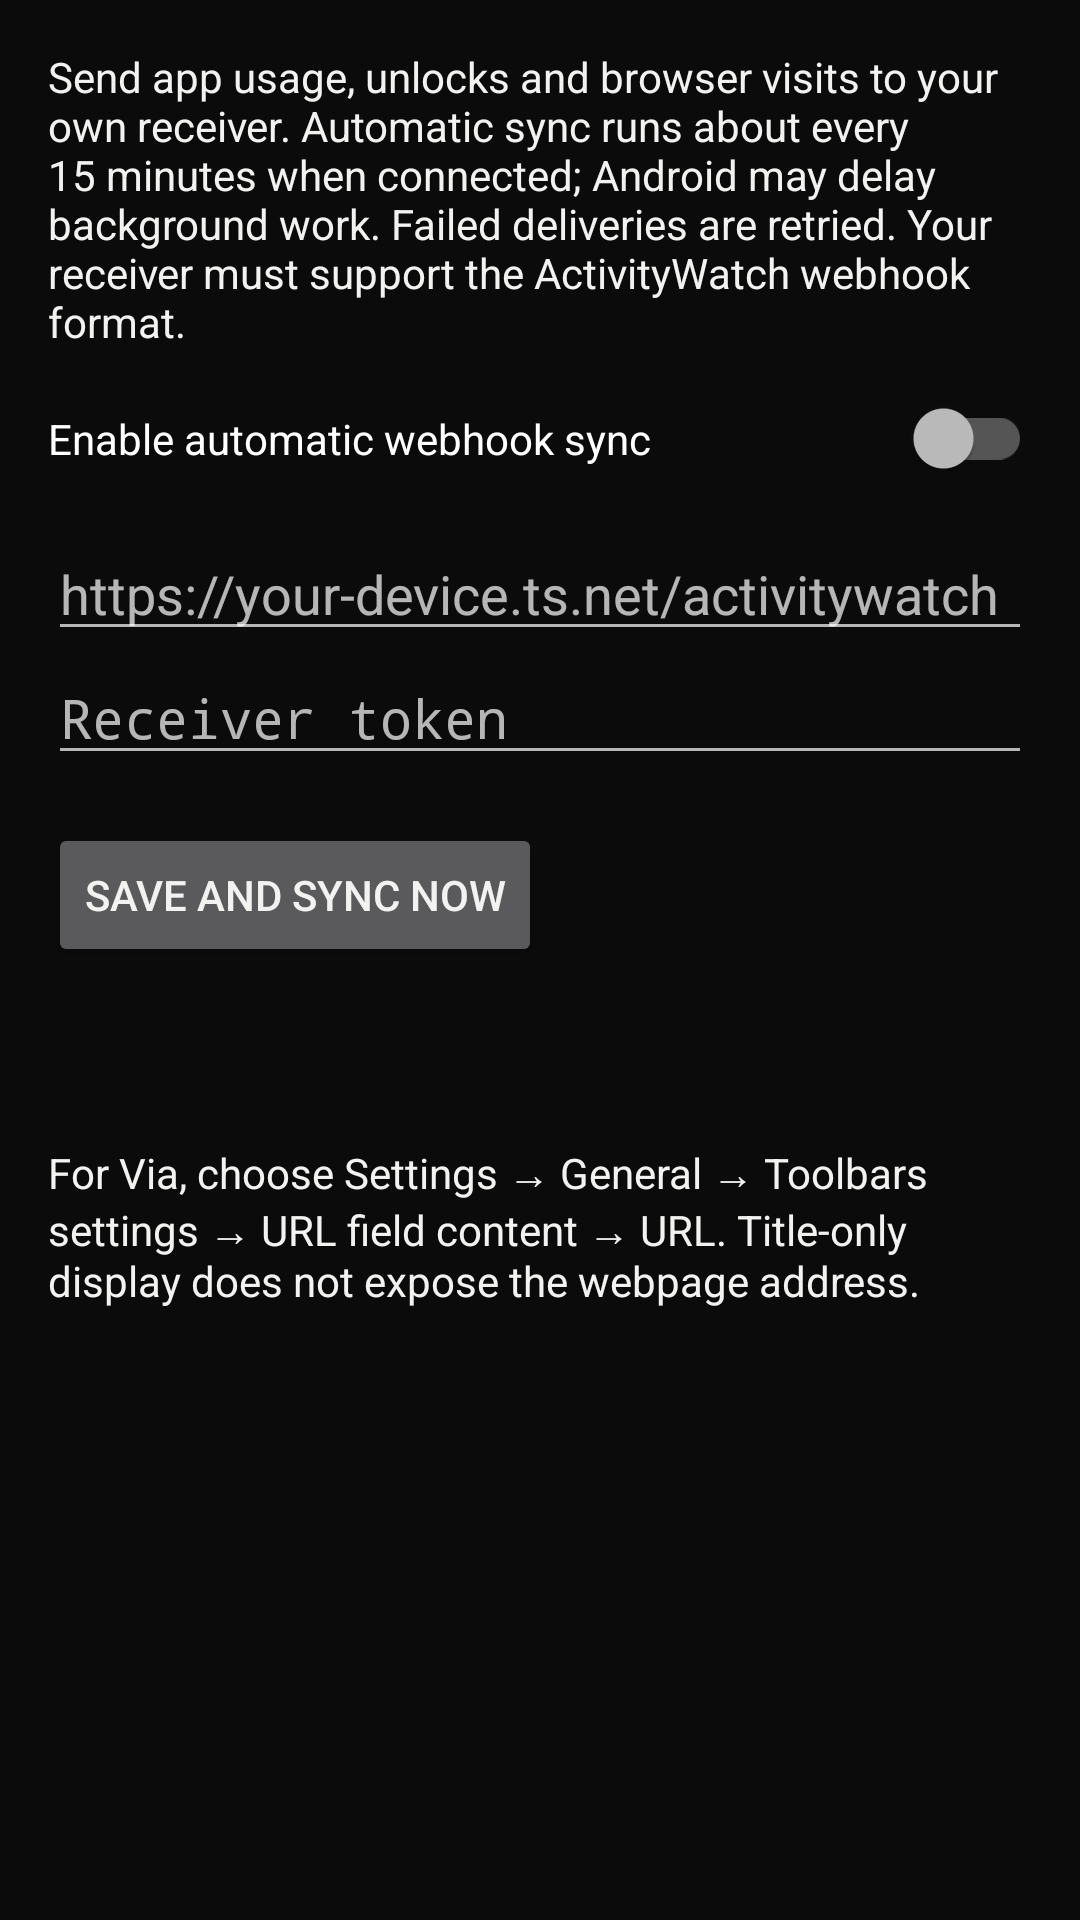

Reconstruct the res/layout file that produces this screen, plus the resources it refers to.
<!-- AndroidManifest.xml: activity theme AppTheme.Dark -->
<!-- res/layout/activity_webhook_settings.xml -->
<?xml version="1.0" encoding="utf-8"?>
<ScrollView xmlns:android="http://schemas.android.com/apk/res/android"
    android:layout_width="match_parent" android:layout_height="match_parent" android:padding="16dp">
    <LinearLayout android:layout_width="match_parent" android:layout_height="wrap_content" android:orientation="vertical">
        <TextView android:layout_width="match_parent" android:layout_height="wrap_content"
            android:text="@string/webhook_description" android:layout_marginBottom="16dp" />
        <androidx.appcompat.widget.SwitchCompat android:id="@+id/webhook_enabled"
            android:layout_width="match_parent" android:layout_height="wrap_content" android:text="@string/webhook_enable" />
        <EditText android:id="@+id/webhook_url" android:layout_width="match_parent" android:layout_height="wrap_content"
            android:hint="@string/webhook_url_hint" android:inputType="textUri" android:autofillHints=""
            android:importantForAutofill="no" android:singleLine="true" android:layout_marginTop="16dp" />
        <EditText android:id="@+id/webhook_token" android:layout_width="match_parent" android:layout_height="wrap_content"
            android:hint="@string/webhook_token_hint" android:inputType="textPassword" android:autofillHints=""
            android:importantForAutofill="no" android:singleLine="true" />
        <Button android:id="@+id/webhook_save" android:layout_width="wrap_content" android:layout_height="wrap_content"
            android:text="@string/webhook_save" android:layout_marginTop="16dp" />
        <TextView android:id="@+id/webhook_status" android:layout_width="match_parent" android:layout_height="wrap_content"
            android:textIsSelectable="true" android:layout_marginTop="16dp" />
        <TextView android:layout_width="match_parent" android:layout_height="wrap_content"
            android:text="@string/via_tracking_setup" android:layout_marginTop="24dp" />
    </LinearLayout>
</ScrollView>
<!-- resources referenced by this layout -->
<resources>
  <string name="via_tracking_setup">For Via, choose Settings → General → Toolbars settings → URL field content → URL. Title-only display does not expose the webpage address.</string>
  <string name="webhook_description">Send app usage, unlocks and browser visits to your own receiver. Automatic sync runs about every 15 minutes when connected; Android may delay background work. Failed deliveries are retried. Your receiver must support the ActivityWatch webhook format.</string>
  <string name="webhook_enable">Enable automatic webhook sync</string>
  <string name="webhook_save">Save and sync now</string>
  <string name="webhook_token_hint">Receiver token</string>
  <string name="webhook_url_hint">https://your-device.ts.net/activitywatch</string>
  <style name="AppTheme.Dark" parent="Theme.AppCompat.NoActionBar">
          <item name="colorPrimary">@color/chrome_dark</item>
          <item name="colorPrimaryDark">@color/chrome_dark</item>
          <item name="colorAccent">@color/colorAccent</item>
          <item name="android:windowBackground">@color/chrome_dark</item>
          <item name="android:textColor">@color/chrome_on_dark</item>
      </style>
  <color name="chrome_dark">#0B0B0B</color>
  <color name="colorAccent">#FF3B30</color>
  <color name="chrome_on_dark">#F2F2F0</color>
</resources>
